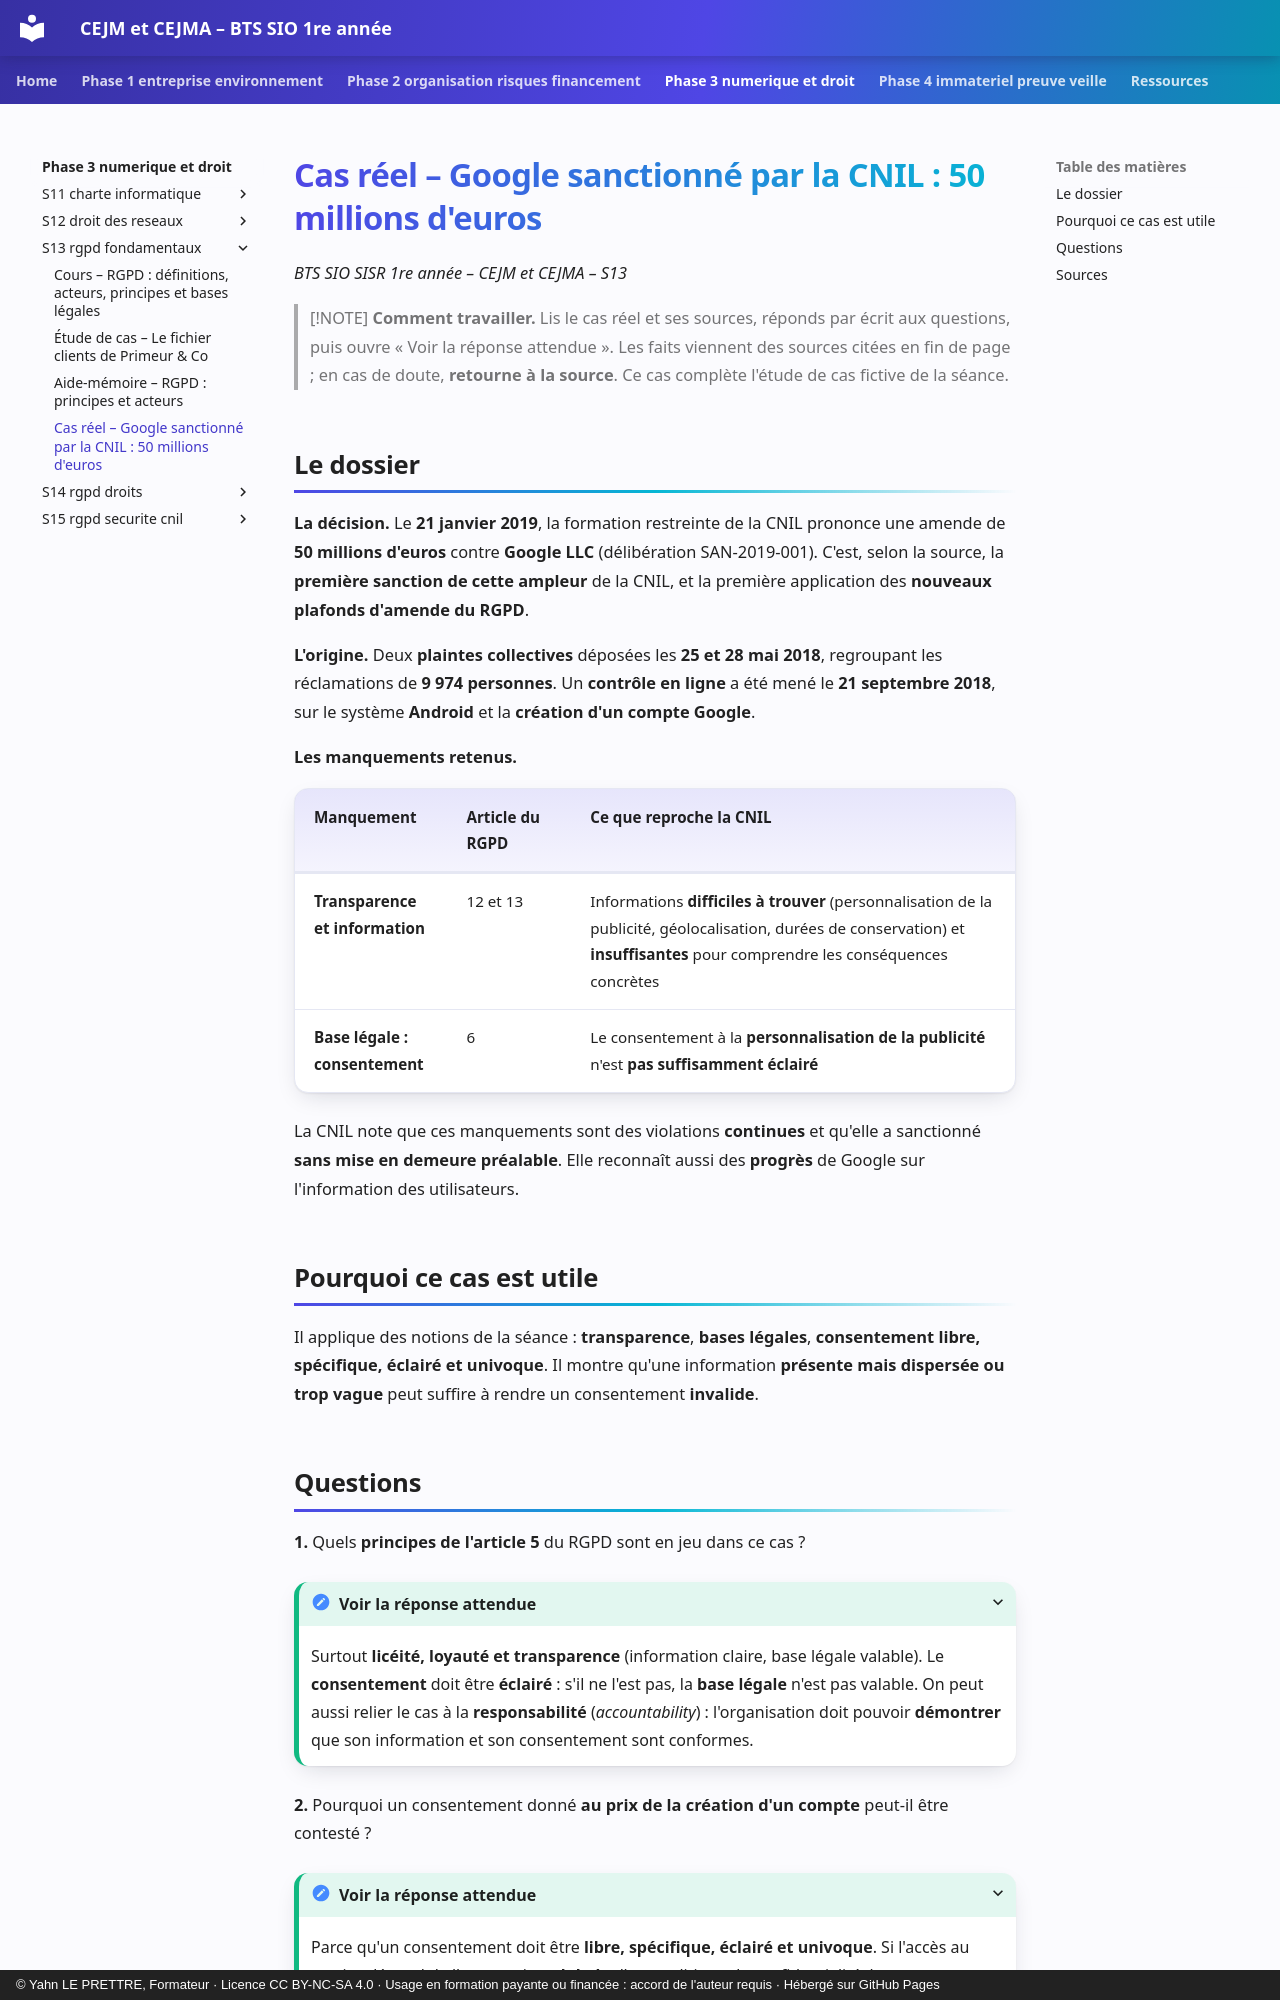

repository: YahnLP/bts1-sio-sisr-cejma · page: phase-3-numerique-et-droit/S13-rgpd-fondamentaux/04-cas-reels/index.html · generator: mkdocs · copyright: © Yahn LE PRETTRE, Formateur · Licence CC BY-NC-SA 4.0 · Usage en formation payante ou financée : accord de l'auteur requis · Hébergé sur GitHub Pages

# Cas réel – Google sanctionné par la CNIL : 50 millions d'euros

*BTS SIO SISR 1re année – CEJM et CEJMA – S13*

> [!NOTE]
> **Comment travailler.** Lis le cas réel et ses sources, réponds par écrit aux questions, puis ouvre « Voir la réponse attendue ». Les faits viennent des sources citées en fin de page ; en cas de doute, **retourne à la source**. Ce cas complète l'étude de cas fictive de la séance.

## Le dossier

**La décision.** Le **21 janvier 2019**, la formation restreinte de la CNIL prononce une amende de **50 millions d'euros** contre **Google LLC** (délibération SAN-2019-001). C'est, selon la source, la **première sanction de cette ampleur** de la CNIL, et la première application des **nouveaux plafonds d'amende du RGPD**.

**L'origine.** Deux **plaintes collectives** déposées les **25 et 28 mai 2018**, regroupant les réclamations de **9 974 personnes**. Un **contrôle en ligne** a été mené le **21 septembre 2018**, sur le système **Android** et la **création d'un compte Google**.

**Les manquements retenus.**

| Manquement | Article du RGPD | Ce que reproche la CNIL |
|---|---|---|
| **Transparence et information** | 12 et 13 | Informations **difficiles à trouver** (personnalisation de la publicité, géolocalisation, durées de conservation) et **insuffisantes** pour comprendre les conséquences concrètes |
| **Base légale : consentement** | 6 | Le consentement à la **personnalisation de la publicité** n'est **pas suffisamment éclairé** |

La CNIL note que ces manquements sont des violations **continues** et qu'elle a sanctionné **sans mise en demeure préalable**. Elle reconnaît aussi des **progrès** de Google sur l'information des utilisateurs.

## Pourquoi ce cas est utile

Il applique des notions de la séance : **transparence**, **bases légales**, **consentement libre, spécifique, éclairé et univoque**. Il montre qu'une information **présente mais dispersée ou trop vague** peut suffire à rendre un consentement **invalide**.
